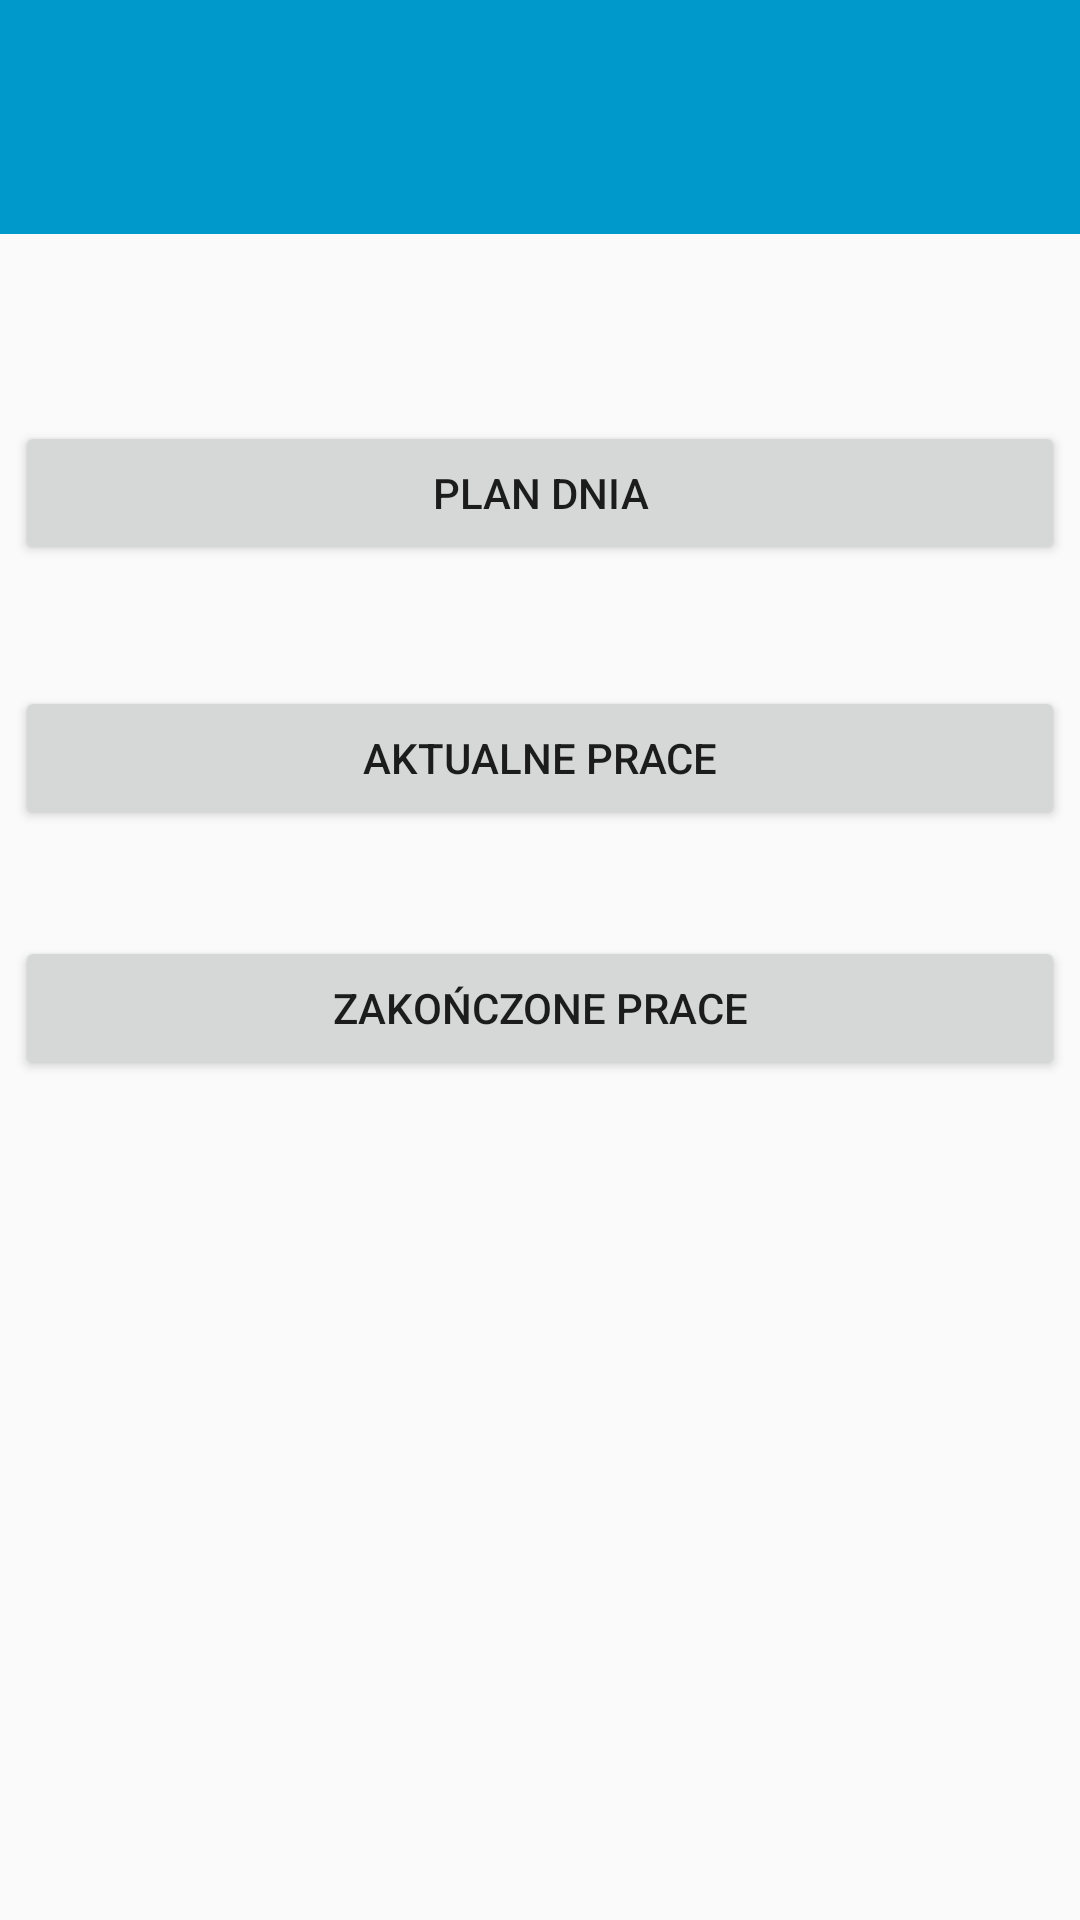

Here is an Android app screen rendered from its layout file. Give the layout XML and the strings, colors and styles it references.
<!-- AndroidManifest.xml: application theme AppTheme -->
<!-- res/layout/activity_taskmenu.xml -->
<?xml version="1.0" encoding="utf-8"?>
<androidx.constraintlayout.widget.ConstraintLayout xmlns:android="http://schemas.android.com/apk/res/android"
    xmlns:app="http://schemas.android.com/apk/res-auto"
    xmlns:tools="http://schemas.android.com/tools"
    android:layout_width="match_parent"
    android:layout_height="match_parent">

    <Button
        android:id="@+id/planDniaButton"
        android:layout_width="350dp"
        android:layout_height="wrap_content"
        android:text="Plan Dnia"
        app:layout_constraintBottom_toBottomOf="parent"
        app:layout_constraintEnd_toEndOf="parent"
        app:layout_constraintHorizontal_bias="0.491"
        app:layout_constraintStart_toStartOf="parent"
        app:layout_constraintTop_toTopOf="parent"
        app:layout_constraintVertical_bias="0.237" />

    <Button
        android:id="@+id/aktualnePraceButton"
        android:layout_width="350dp"
        android:layout_height="wrap_content"
        android:text="Aktualne Prace"
        app:layout_constraintBottom_toBottomOf="parent"
        app:layout_constraintEnd_toEndOf="parent"
        app:layout_constraintHorizontal_bias="0.491"
        app:layout_constraintStart_toStartOf="parent"
        app:layout_constraintTop_toTopOf="parent"
        app:layout_constraintVertical_bias="0.386" />

    <Button
        android:id="@+id/zakonczonePraceButton"
        android:layout_width="350dp"
        android:layout_height="wrap_content"
        android:text="Zakończone Prace"
        app:layout_constraintBottom_toBottomOf="parent"
        app:layout_constraintEnd_toEndOf="parent"
        app:layout_constraintHorizontal_bias="0.491"
        app:layout_constraintStart_toStartOf="parent"
        app:layout_constraintTop_toTopOf="parent"
        app:layout_constraintVertical_bias="0.527" />

    <View
        android:id="@+id/blueView"
        android:layout_width="455dp"
        android:layout_height="78dp"
        android:layout_marginBottom="4dp"
        android:background="@android:color/holo_blue_dark"
        app:layout_constraintBottom_toTopOf="@+id/planDniaButton"
        app:layout_constraintEnd_toEndOf="parent"
        app:layout_constraintStart_toStartOf="parent"
        app:layout_constraintTop_toTopOf="parent"
        app:layout_constraintVertical_bias="0.0" />

</androidx.constraintlayout.widget.ConstraintLayout>
<!-- resources referenced by this layout -->
<resources>
  <style name="AppTheme" parent="Theme.AppCompat.Light.DarkActionBar">
          
          <item name="colorPrimary">@color/colorPrimary</item>
          <item name="colorPrimaryDark">@color/colorPrimaryDark</item>
          <item name="colorAccent">@color/colorAccent</item>
      </style>
  <!-- not gathered from this repository: default colours our renderer supplied (Android Studio template values) -->
  <color name="colorPrimary">#FF6200EE</color>
  <color name="colorPrimaryDark">#FF3700B3</color>
  <color name="colorAccent">#FF03DAC5</color>
</resources>
